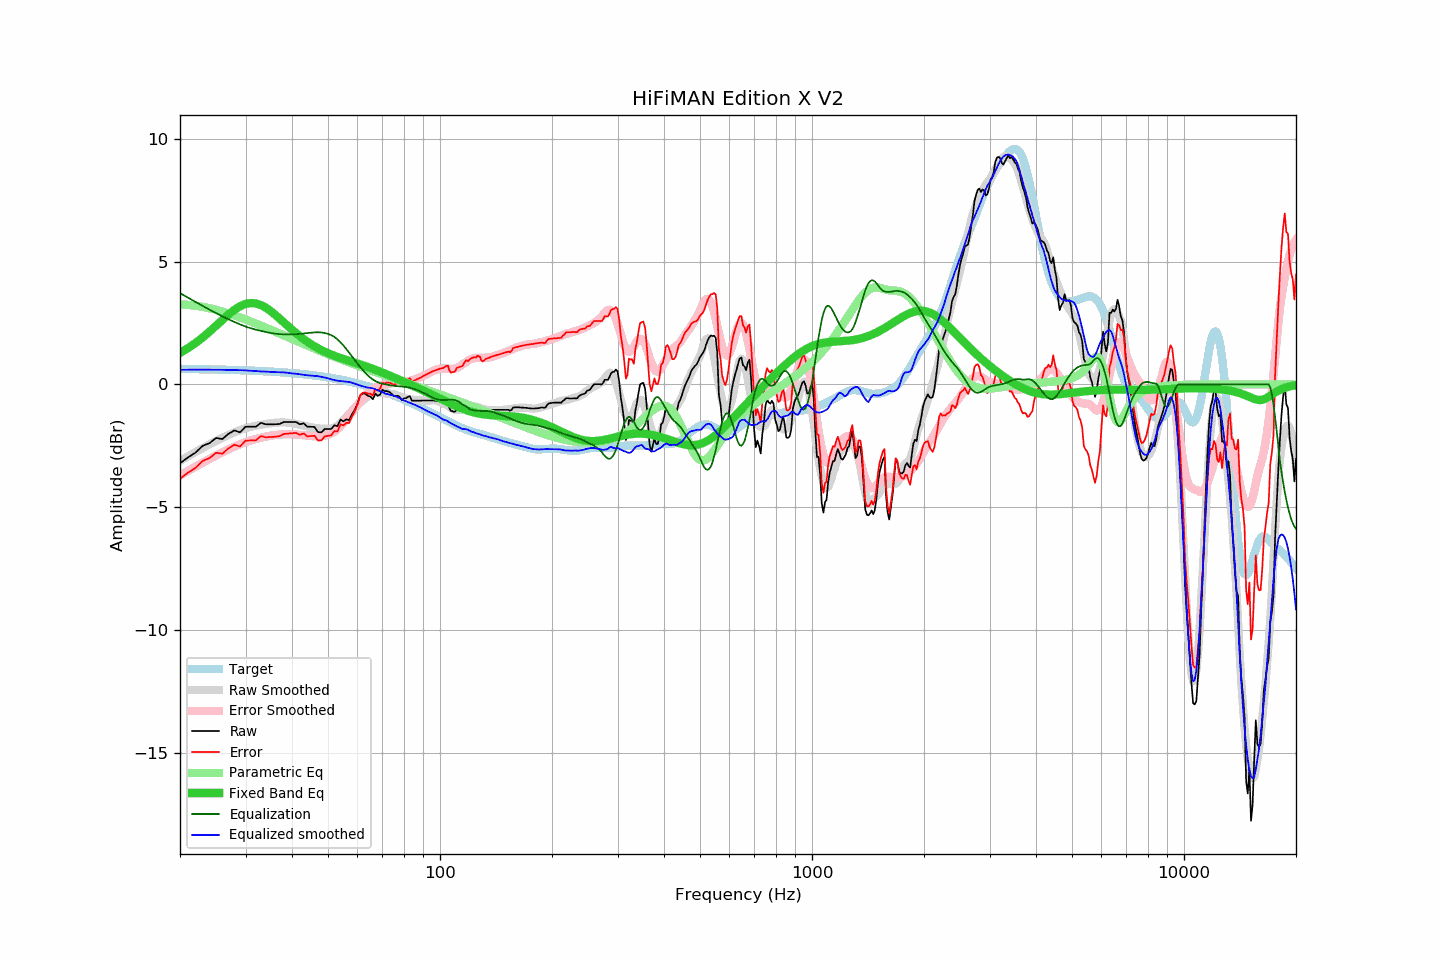

The data file committed next to this chart (first rows):
frequency, raw, error, smoothed, error_smoothed, equalization, parametric_eq, equalized_raw, equalized_smoothed, target
20, -3.22, -3.84, -3.12, -3.71, 3.71, 1.28, 0.50, 0.59, 0.63
21, -2.98, -3.60, -2.94, -3.53, 3.53, 1.47, 0.55, 0.60, 0.62
22, -2.79, -3.41, -2.76, -3.36, 3.36, 1.68, 0.57, 0.60, 0.62
23, -2.51, -3.12, -2.60, -3.19, 3.19, 1.91, 0.69, 0.60, 0.61
24, -2.40, -3.01, -2.45, -3.04, 3.04, 2.14, 0.65, 0.60, 0.61
25, -2.19, -2.79, -2.31, -2.90, 2.90, 2.39, 0.71, 0.59, 0.60
26, -2.23, -2.82, -2.18, -2.77, 2.77, 2.62, 0.54, 0.59, 0.60
27, -2.02, -2.61, -2.06, -2.65, 2.65, 2.84, 0.63, 0.59, 0.59
28, -1.88, -2.46, -1.96, -2.54, 2.54, 3.03, 0.66, 0.58, 0.58
29, -1.96, -2.53, -1.87, -2.44, 2.44, 3.18, 0.48, 0.58, 0.58
30, -1.73, -2.29, -1.78, -2.35, 2.35, 3.27, 0.63, 0.57, 0.57
31, -1.73, -2.29, -1.73, -2.28, 2.28, 3.31, 0.56, 0.55, 0.56
32, -1.73, -2.28, -1.68, -2.22, 2.22, 3.29, 0.50, 0.54, 0.55
33, -1.57, -2.11, -1.65, -2.17, 2.17, 3.23, 0.61, 0.52, 0.54
34, -1.63, -2.16, -1.61, -2.13, 2.13, 3.12, 0.50, 0.52, 0.53
35, -1.63, -2.15, -1.59, -2.09, 2.09, 2.99, 0.47, 0.51, 0.52
36, -1.63, -2.14, -1.57, -2.07, 2.07, 2.84, 0.44, 0.50, 0.51
37, -1.62, -2.11, -1.55, -2.05, 2.05, 2.69, 0.43, 0.49, 0.50
38, -1.54, -2.02, -1.55, -2.03, 2.03, 2.53, 0.50, 0.48, 0.48
39, -1.54, -2.01, -1.56, -2.03, 2.03, 2.37, 0.49, 0.47, 0.47
40, -1.54, -1.99, -1.59, -2.03, 2.03, 2.23, 0.50, 0.44, 0.46
41, -1.54, -1.98, -1.61, -2.04, 2.04, 2.09, 0.51, 0.43, 0.44
42, -1.63, -2.05, -1.65, -2.06, 2.06, 1.96, 0.43, 0.41, 0.43
43, -1.59, -2.00, -1.68, -2.07, 2.07, 1.84, 0.49, 0.39, 0.41
44, -1.73, -2.12, -1.72, -2.09, 2.09, 1.73, 0.36, 0.37, 0.40
45, -1.73, -2.11, -1.75, -2.10, 2.10, 1.64, 0.38, 0.36, 0.38
46, -1.74, -2.10, -1.77, -2.12, 2.12, 1.55, 0.38, 0.34, 0.36
47, -1.95, -2.29, -1.79, -2.12, 2.12, 1.47, 0.17, 0.33, 0.34
48, -1.96, -2.28, -1.81, -2.11, 2.11, 1.39, 0.15, 0.30, 0.32
49, -1.82, -2.12, -1.81, -2.09, 2.09, 1.33, 0.27, 0.28, 0.30
50, -1.82, -2.10, -1.81, -2.05, 2.05, 1.27, 0.24, 0.24, 0.28
51, -1.82, -2.08, -1.80, -2.00, 2.00, 1.21, 0.19, 0.20, 0.26
52, -1.67, -1.90, -1.76, -1.93, 1.93, 1.16, 0.26, 0.17, 0.24
53, -1.71, -1.92, -1.69, -1.83, 1.83, 1.12, 0.13, 0.15, 0.21
54, -1.44, -1.63, -1.58, -1.71, 1.71, 1.07, 0.28, 0.13, 0.19
55, -1.51, -1.67, -1.46, -1.58, 1.58, 1.03, 0.07, 0.12, 0.17
56, -1.43, -1.57, -1.32, -1.44, 1.44, 0.99, 0.01, 0.11, 0.14
57, -1.46, -1.57, -1.19, -1.29, 1.29, 0.95, -0.17, 0.09, 0.12
58, -1.22, -1.31, -1.07, -1.14, 1.14, 0.92, -0.08, 0.07, 0.09
59, -1.04, -1.10, -0.96, -0.98, 0.98, 0.88, -0.05, 0.03, 0.06
60, -0.79, -0.82, -0.85, -0.84, 0.84, 0.85, 0.05, -0.02, 0.03
61, -0.45, -0.45, -0.75, -0.70, 0.70, 0.81, 0.26, -0.05, 0.01
62, -0.37, -0.34, -0.66, -0.58, 0.58, 0.78, 0.21, -0.08, -0.02
63, -0.39, -0.33, -0.57, -0.46, 0.46, 0.74, 0.07, -0.11, -0.05
64, -0.47, -0.38, -0.49, -0.36, 0.36, 0.70, -0.11, -0.14, -0.08
65, -0.50, -0.38, -0.41, -0.27, 0.27, 0.67, -0.23, -0.15, -0.11
66, -0.61, -0.46, -0.36, -0.20, 0.20, 0.63, -0.41, -0.17, -0.15
67, -0.38, -0.20, -0.33, -0.13, 0.13, 0.59, -0.24, -0.20, -0.18
68, -0.47, -0.26, -0.33, -0.09, 0.09, 0.56, -0.38, -0.24, -0.21
69, -0.42, -0.17, -0.33, -0.05, 0.05, 0.52, -0.37, -0.28, -0.24
70, -0.22, 0.06, -0.35, -0.03, 0.03, 0.48, -0.19, -0.32, -0.28
71, -0.28, 0.03, -0.37, -0.01, 0.01, 0.44, -0.27, -0.37, -0.31
72, -0.28, 0.07, -0.38, 0.01, -0.01, 0.40, -0.29, -0.40, -0.34
73, -0.31, 0.07, -0.39, 0.03, -0.03, 0.36, -0.34, -0.42, -0.38
74, -0.38, 0.04, -0.39, 0.05, -0.05, 0.33, -0.42, -0.44, -0.41
75, -0.47, -0.02, -0.40, 0.06, -0.06, 0.29, -0.53, -0.46, -0.45
76, -0.47, 0.02, -0.42, 0.07, -0.07, 0.25, -0.53, -0.49, -0.48
77, -0.47, 0.05, -0.46, 0.08, -0.08, 0.21, -0.54, -0.53, -0.52
78, -0.53, 0.03, -0.48, 0.08, -0.08, 0.18, -0.61, -0.57, -0.55
79, -0.65, -0.06, -0.52, 0.09, -0.09, 0.14, -0.74, -0.61, -0.59
... 553 more rows
